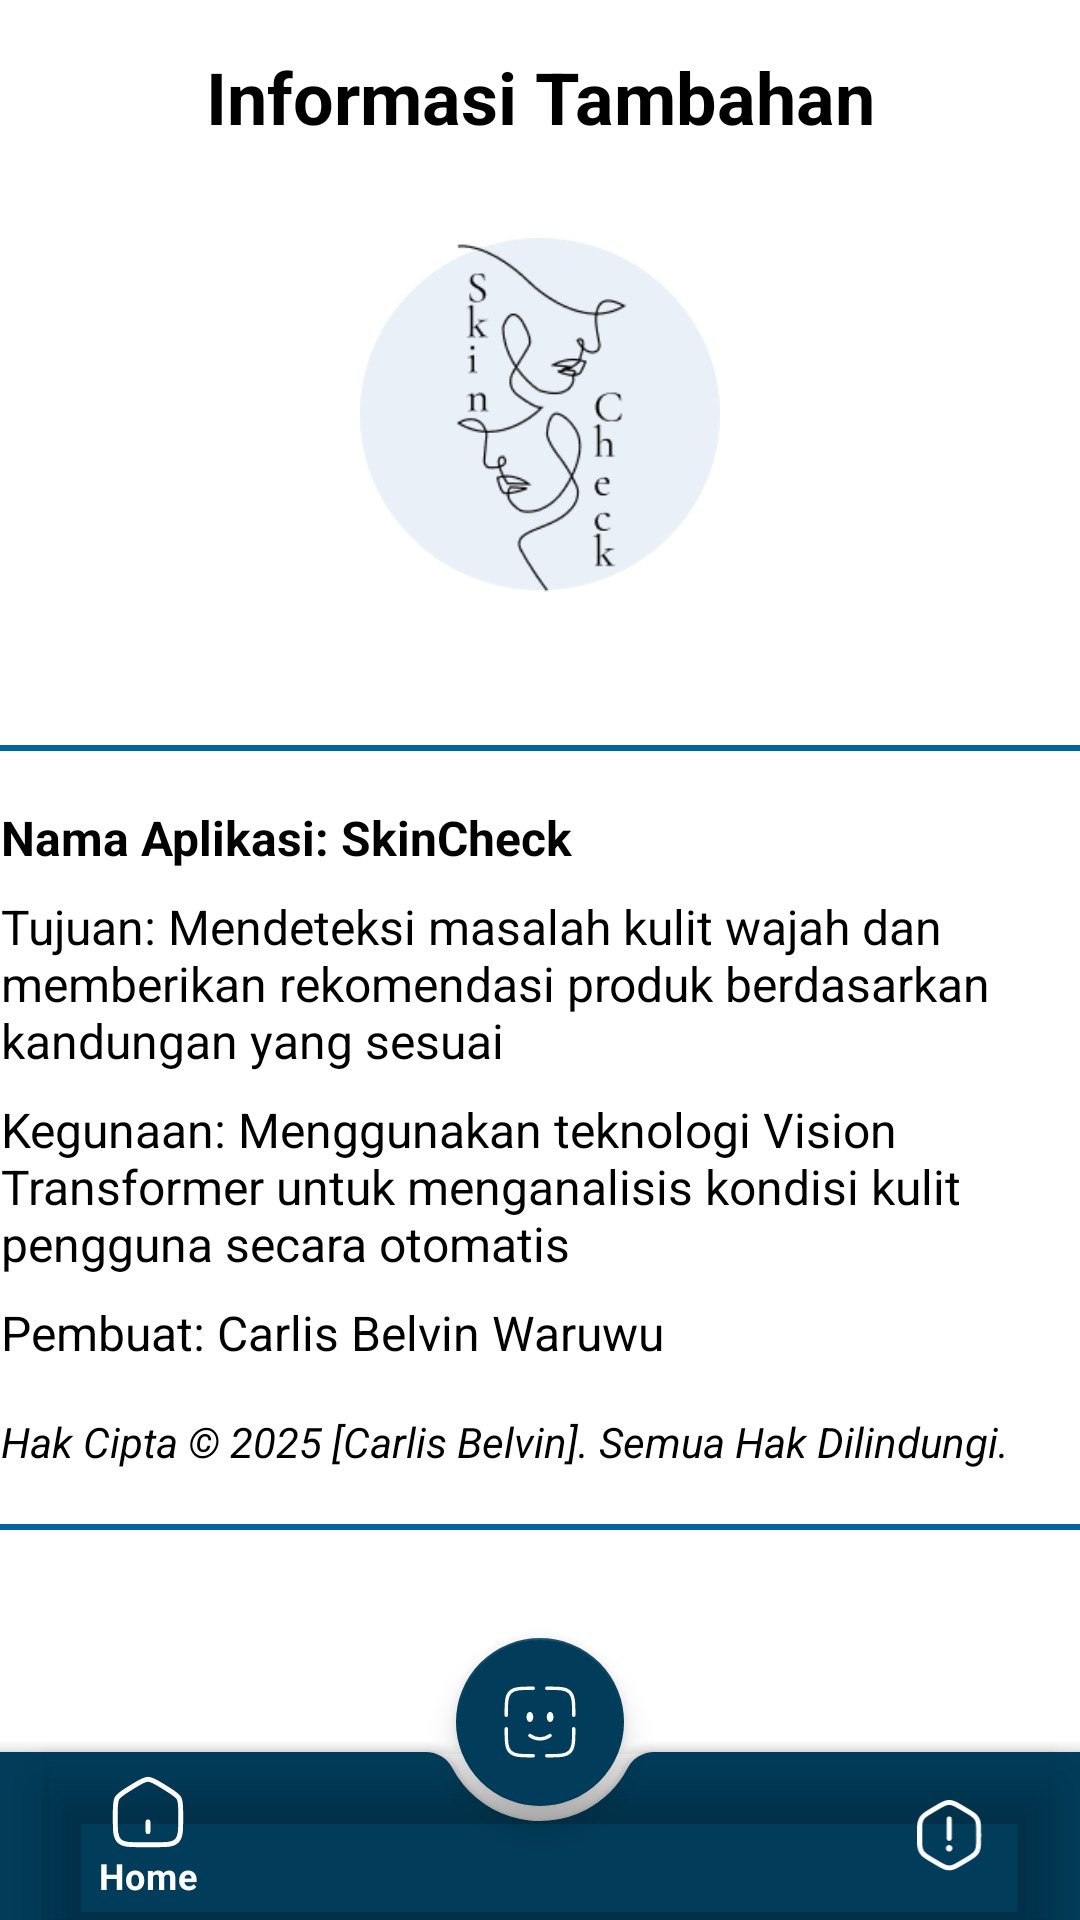

Here is an Android app screen rendered from its layout file. Give the layout XML and the strings, colors and styles it references.
<!-- AndroidManifest.xml: application theme Theme.SkinCheck -->
<!-- res/layout/activity_about.xml -->
<?xml version="1.0" encoding="utf-8"?>
    <androidx.constraintlayout.widget.ConstraintLayout
        xmlns:android="http://schemas.android.com/apk/res/android"
        xmlns:app="http://schemas.android.com/apk/res-auto"
        xmlns:tools="http://schemas.android.com/tools"
        android:layout_width="match_parent"
        android:layout_height="match_parent"
        android:background="@color/white"
        tools:context=".view.AboutActivity">



        
        <TextView
            android:id="@+id/tv_title"
            android:layout_width="wrap_content"
            android:layout_height="wrap_content"
            android:text="Informasi Tambahan"
            android:textSize="24sp"
            android:textStyle="bold"
            android:textColor="@color/black"
            android:layout_marginTop="16dp"
            app:layout_constraintTop_toTopOf="parent"
            app:layout_constraintStart_toStartOf="parent"
            app:layout_constraintEnd_toEndOf="parent"/>

        
        <ImageView
            android:id="@+id/app_logo"
            android:layout_width="120dp"
            android:layout_height="120dp"
            android:src="@drawable/logo1"
            android:contentDescription="Logo Aplikasi"
            android:layout_marginTop="30dp"
            app:layout_constraintTop_toBottomOf="@id/tv_title"
            app:layout_constraintStart_toStartOf="parent"
            app:layout_constraintEnd_toEndOf="parent"/>

    <androidx.cardview.widget.CardView
        android:layout_width="400dp"
        android:layout_height="wrap_content"
        android:layout_marginTop="50dp"
        app:cardBackgroundColor="@android:color/transparent"
        app:cardCornerRadius="16dp"
        app:cardElevation="0dp"
        app:layout_constraintTop_toBottomOf="@id/app_logo"
        app:layout_constraintStart_toStartOf="parent"
        app:layout_constraintEnd_toEndOf="parent">

        
        <LinearLayout
            android:layout_width="match_parent"
            android:layout_height="wrap_content"
            android:padding="20dp"
            android:orientation="vertical"
            android:background="@drawable/border_box">

            <TextView
                android:layout_width="wrap_content"
                android:layout_height="wrap_content"
                android:text="Nama Aplikasi: SkinCheck"
                android:textSize="16sp"
                android:textStyle="bold"
                android:textColor="@color/black"
                android:paddingBottom="8dp"/>

            <TextView
                android:layout_width="wrap_content"
                android:layout_height="wrap_content"
                android:text="Tujuan: Mendeteksi masalah kulit wajah dan memberikan rekomendasi produk berdasarkan kandungan yang sesuai"
                android:textSize="16sp"
                android:textColor="@color/black"
                android:paddingBottom="8dp"/>

            <TextView
                android:layout_width="wrap_content"
                android:layout_height="wrap_content"
                android:text="Kegunaan: Menggunakan teknologi Vision Transformer untuk menganalisis kondisi kulit pengguna secara otomatis"
                android:textSize="16sp"
                android:textColor="@color/black"
                android:paddingBottom="8dp"/>

            <TextView
                android:layout_width="wrap_content"
                android:layout_height="wrap_content"
                android:text="Pembuat: Carlis Belvin Waruwu"
                android:textSize="16sp"
                android:textColor="@color/black"
                android:paddingBottom="8dp"/>

            <TextView
                android:layout_width="wrap_content"
                android:layout_height="wrap_content"
                android:text="Hak Cipta © 2025 [Carlis Belvin]. Semua Hak Dilindungi."
                android:textSize="14sp"
                android:textColor="@color/black"
                android:textStyle="italic"
                android:paddingTop="8dp"/>
        </LinearLayout>
    </androidx.cardview.widget.CardView>

    <androidx.coordinatorlayout.widget.CoordinatorLayout
        android:id="@+id/coordinatorLayout"
        android:layout_width="match_parent"
        android:layout_height="120dp"
        app:layout_constraintBottom_toBottomOf="parent"
        app:layout_constraintEnd_toEndOf="parent"
        app:layout_constraintStart_toStartOf="parent">

        <com.google.android.material.bottomappbar.BottomAppBar
            android:id="@+id/bottomAppBar"
            android:layout_width="match_parent"
            android:layout_height="wrap_content"
            android:layout_gravity="bottom"
            app:backgroundTint="@color/biru_gelap"
            app:fabAlignmentMode="center"
            app:fabAnchorMode="cradle"
            app:fabCradleRoundedCornerRadius="10dp"
            app:fabCradleVerticalOffset="10dp">

            <com.google.android.material.bottomnavigation.BottomNavigationView
                android:id="@+id/bottomNavigationView"
                android:layout_width="match_parent"
                android:layout_height="match_parent"
                android:layout_marginEnd="10dp"
                android:background="@android:color/transparent"
                app:itemIconTint="@color/white"
                app:itemTextColor="@color/white"
                app:menu="@menu/menu" />

        </com.google.android.material.bottomappbar.BottomAppBar>

        <com.google.android.material.floatingactionbutton.FloatingActionButton
            android:id="@+id/fab_scan"
            android:layout_width="wrap_content"
            android:layout_height="wrap_content"
            android:contentDescription="@string/app_name"
            android:src="@drawable/icon_scan"
            app:backgroundTint="@color/biru_gelap"
            app:layout_anchor="@id/bottomAppBar"
            app:tint="@color/white" />
    </androidx.coordinatorlayout.widget.CoordinatorLayout>

</androidx.constraintlayout.widget.ConstraintLayout>
<!-- resources referenced by this layout -->
<resources>
  <color name="biru_gelap">#013C5A</color>
  <color name="black">#FF000000</color>
  <color name="white">#FFFFFFFF</color>
  <!-- drawable border_box (drawable) -->
  <shape xmlns:android="http://schemas.android.com/apk/res/android"
      android:shape="rectangle">
  
      <solid android:color="@android:color/transparent"/>
      <stroke android:width="2dp" android:color="@color/blue_700"/>
      <corners android:radius="16dp"/>
  </shape>
  <!-- drawable icon_scan (drawable) -->
  <vector xmlns:android="http://schemas.android.com/apk/res/android"
      android:width="32dp"
      android:height="32dp"
      android:viewportWidth="32"
      android:viewportHeight="32">
      <path
          android:pathData="M11.5,22C12.775,22.945 14.328,23.5 16,23.5C17.673,23.5 19.225,22.945 20.5,22"
          android:strokeWidth="1.5"
          android:fillColor="#00000000"
          android:strokeColor="#000000"
          android:strokeLineCap="round"/>
      <path
          android:pathData="M20.5,16C21.328,16 22,14.993 22,13.75C22,12.507 21.328,11.5 20.5,11.5C19.672,11.5 19,12.507 19,13.75C19,14.993 19.672,16 20.5,16Z"
          android:fillColor="#000000"/>
      <path
          android:pathData="M11.5,16C12.328,16 13,14.993 13,13.75C13,12.507 12.328,11.5 11.5,11.5C10.672,11.5 10,12.507 10,13.75C10,14.993 10.672,16 11.5,16Z"
          android:fillColor="#000000"/>
      <path
          android:pathData="M31,19C31,24.656 31,27.486 29.242,29.242C27.486,31 24.656,31 19,31M13,31C7.344,31 4.515,31 2.758,29.242C1,27.486 1,24.656 1,19M13,1C7.344,1 4.515,1 2.758,2.758C1,4.515 1,7.344 1,13M19,1C24.656,1 27.486,1 29.242,2.758C31,4.515 31,7.344 31,13"
          android:strokeWidth="1.5"
          android:fillColor="#00000000"
          android:strokeColor="#000000"
          android:strokeLineCap="round"/>
  </vector>
  <!-- drawable logo1: png bitmap (drawable, 7197 bytes) -->
  <string name="app_name">SkinCheck</string>
  <style name="Theme.SkinCheck" parent="Theme.MaterialComponents.DayNight.DarkActionBar">
          
          <item name="colorPrimary">#013C5A</item>
          
          <item name="colorSecondary">@color/teal_200</item>
          <item name="colorSecondaryVariant">@color/teal_700</item>
          <item name="colorOnSecondary">@color/black</item>
          
          <item name="android:statusBarColor">#013C5A</item>
          
  
      </style>
  <color name="blue_700">#00659C</color>
  <color name="teal_200">#FF03DAC5</color>
  <color name="teal_700">#FF018786</color>
</resources>
